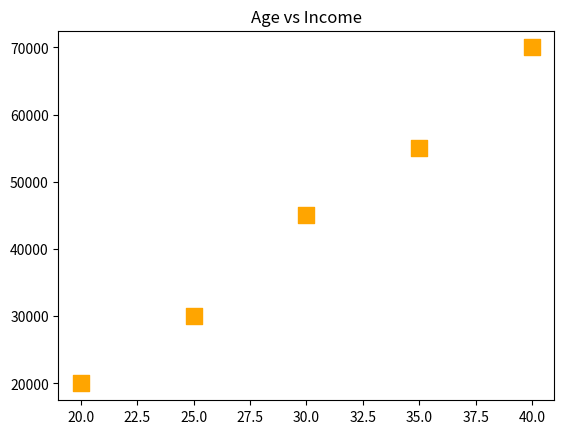

This figure's Python source:
import matplotlib.pyplot as plt

age = [20,25,30,35,40]
income = [20000,30000,45000,55000,70000]

plt.scatter(age, income,
            color="orange",
            marker="s",
            s=120)

plt.title("Age vs Income")
plt.show()
